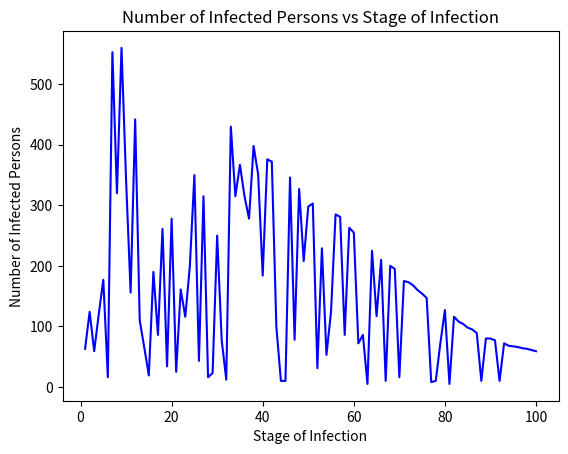
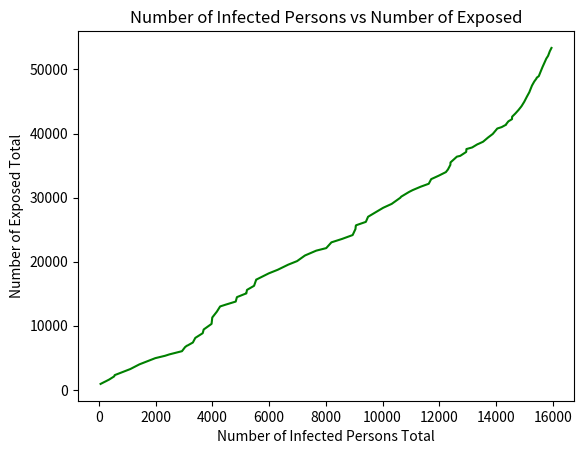

The matplotlib source for these figures, in order:
import random
import numpy as np
from matplotlib import pyplot as plt

class problem_two:
    def problem_two_four(total_population_count, nsteps):

        total_exposed_in_currentSimulation = 0 #the total for the current simulation
        total_exposed = 0 #the total over all the simulations
        total_infected_in_currentSimulation = 0 #the total for the current simulation
        total_infected = 0 #the total over all the simulations

        simulation_runs = []
        for i in range(1,nsteps+1): #making a list from 1 - nsteps so we can use it to plot
            simulation_runs.append(i)

        #list created to keep track for total and per each simulation
        total_exposed_in_currentSimulation_list =[]
        total_exposed_list = []
        total_infected_in_currentSimulation_list = []
        total_infected_list = []

        rows, columns = (total_population_count,4) #4 parameters for each person
        total_population_list = [[random.uniform(0,1) for i in range(columns)] for j in range(rows)]

        for count in range(0, total_population_count):
            total_population_list[count].insert(0,count) #add parameter for person's id
            total_population_list[count].insert(5,0) #adding parameter for how many times person is exposed
        
        #index 0 - their id starting from 0 to N-1
        #index 1 - chance of being infected
        #index 2 - chance of recovering
        #index 3 - % exposing out of total population without exposing themselves
        #index 4 - % infecting the total population that can be infected that was exposed
        #index 5 - the count of times they were exposed to certain individual 

        nsteps_process = 0

        only_infected_list = [] #making new list to keep track of infected people 
        for i in range(0, total_population_count): #trying to figure out who is infected
            resistance = total_population_list[i][1]   #getting their probability of resistence to disease
            if (resistance < 0.6):  #they WILL be infected if their resistance is less than 60% 
                only_infected_list.append(total_population_list[i])
    
        while(nsteps_process<nsteps): #running the simulation nsteps times
            
            only_infected_count = len(only_infected_list) #how many people can be infected

            if(only_infected_count == 0): #if everyone's resistance is high enough there will be no new exposures and no infections
                total_exposed += 0
                total_infected += 0
                total_infected_in_currentSimulation = 0
                total_exposed_in_currentSimulation = 0

                total_exposed_in_currentSimulation_list.append(total_exposed_in_currentSimulation)
                total_exposed_list.append(total_exposed)
                total_infected_in_currentSimulation_list.append(total_infected_in_currentSimulation)
                total_infected_list.append(total_infected)
                nsteps_process+=1
                continue #skips the rest of loop as we reached 0 in list

            starter_person = random.choice(only_infected_list) #pick random person who is infected from infected list

            #print(nsteps_process ,only_infected_list)

            if(nsteps_process == 0):
                starter_person[5] +=1 #since we start with this person, they are now exposed (index 5 = # of exposure)
                total_exposed +=1 #initial person is exposed
                total_infected +=1 #initial person is infected
                total_infected_in_currentSimulation +=1 #initial person is infected
                total_exposed_in_currentSimulation +=1 #initial person is exposed
            
            total_population_list_no_starter = total_population_list.copy() #copies the list to still have total array for every N in the population
            total_population_list_no_starter.pop(starter_person[0]) #remove the starting person since we are starting with them
            total_population_count_no_starter = len(total_population_list_no_starter) # get the total population count without the starter

            activity_of_starting_person = starter_person[3]
            people_exposed_count = activity_of_starting_person*total_population_count_no_starter #calculating people exposed
            people_exposed_count_rounded = round(people_exposed_count) #gives us # of people exposed

            if(nsteps_process == 0): #if we are in the first iteration then we will add to 1 in the first run
                total_exposed_in_currentSimulation += people_exposed_count_rounded
                total_exposed += people_exposed_count_rounded
            else:
                total_exposed_in_currentSimulation = people_exposed_count_rounded
                total_exposed += people_exposed_count_rounded


            for count in range(people_exposed_count_rounded): #increasing exposure count for random people who come in contact
                exposed_person = random.choice(total_population_list_no_starter)
                exposed_person[5] += 1 #increase count of thier exposure
                exposed_person[1] += 0.002 #their resistance increases if they have been exposed

            infection_rate_to_others_starter_person = starter_person[4]
            people_they_infected_count = infection_rate_to_others_starter_person*people_exposed_count_rounded #calculating number of people they infected
            people_they_infected_count_rounded = round(people_they_infected_count) #rounding to check #of exposures

            infected_certain_list = [] 
            who_can_be_infected = 0 # who actually can be infected due to resistance being low and exposure being high
            
            for counter in range(0, total_population_count_no_starter):
                if(total_population_list_no_starter[counter][5]>0 and total_population_list_no_starter[counter][1] < 0.6):
                    infected_certain_list.append(total_population_list_no_starter[counter])
                    who_can_be_infected +=1

            if(people_they_infected_count_rounded <= who_can_be_infected): #checking for those who are exposed and have low resistance
                if(nsteps_process == 0):
                    total_infected += people_they_infected_count_rounded
                    total_infected_in_currentSimulation += people_they_infected_count_rounded
                else:
                    total_infected += people_they_infected_count_rounded
                    total_infected_in_currentSimulation = people_they_infected_count_rounded
            else:
                if(nsteps_process == 0):
                    total_infected += who_can_be_infected
                    total_infected_in_currentSimulation += who_can_be_infected
                else:
                    total_infected_in_currentSimulation = who_can_be_infected
                    total_infected += who_can_be_infected

            total_exposed_in_currentSimulation_list.append(total_exposed_in_currentSimulation)
            total_exposed_list.append(total_exposed)
            total_infected_in_currentSimulation_list.append(total_infected_in_currentSimulation)
            total_infected_list.append(total_infected)

            only_infected_list =[] #we know need to get someone who is infected and cannot recover in order to continue simulation
            for a in range(0, who_can_be_infected): #we need to add to the count of those who are exposing others since they are infected
                recovery_of_person_infected = infected_certain_list[a][2] #check if they recover

                if (recovery_of_person_infected<=0.40): #these did not recover, so they will exposed others
                    only_infected_list.append(infected_certain_list[a])
                    infected_certain_list[a][1]+= 0.004

                else: #they did recover, so increase thier resistance a bit
                    infected_certain_list[a][1]+= 0.006

            nsteps_process+=1 #keep iterating the simulation
            
        #print("simulation_runs",simulation_runs)
        #print("total_exposed_in_currentSimulation_list",total_exposed_in_currentSimulation_list)
        #print("total_exposed_list",total_exposed_list)
        #print("total_infected_in_currentSimulation_list",total_infected_in_currentSimulation_list)
        #print("total_infected_list",total_infected_list)
            
        a = np.asarray(simulation_runs) #numpy array for simulation_runs
        b = np.asarray(total_exposed_in_currentSimulation_list) #numpy array for total_exposed_in_currentSimulation_list     
        c = np.asarray(total_exposed_list) #numpy array for total_exposed_list
        d = np.asarray(total_infected_in_currentSimulation_list) #numpy array for total_infected_in_currentSimulation_list
        e = np.asarray(total_infected_list) #numpy array for total_infected_list

        #plot1
        plot1 = plt.figure(1)
        plt.title("Number of Infected Persons vs Stage of Infection")
        plt.xlabel('Stage of Infection')
        plt.ylabel('Number of Infected Persons')
        plt.plot(a, d, 'b')
         
        #plot2
        plot2 = plt.figure(2)
        plt.title("Number of Infected Persons vs Number of Exposed")
        plt.xlabel('Number of Infected Persons Total')
        plt.ylabel('Number of Exposed Total')
        plt.plot(e, c, 'g')
        
        plt.show()
        #fix
        
problem_two.problem_two_four(1000,100) #1000 people and 100 nsteps

